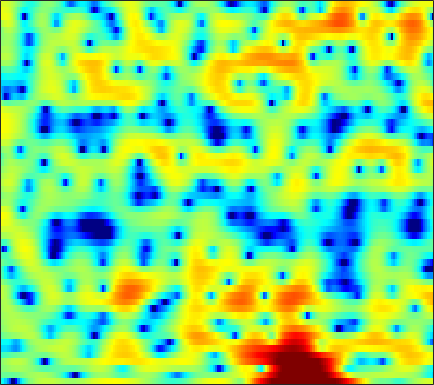

Data behind this chart, as committed beside it:
-4.0389, -5.058, -6.867, -9.5394, -12.572, -20.479, -25.09, -15.418, -9.7507, -6.4603, -4.1807, -2.8531, -1.4352, -0.31615, 0.36918, 1.098, 1.6682, 1.9949, 2.3149, 2.5112, 2.6309, 2.6724, 2.6438, 2.5446
-0.9123, -0.9401, -1.001, -1.072, -1.115, -1.117, -1.027, -0.8959, -0.6393, -0.3151, 0.04903, 0.3296, 0.6886, 1.007, 1.21, 1.426, 1.571, 1.637, 1.661, 1.603, 1.471, 1.314, 1.029, 0.6486
-0.1195, 0.2283, 0.6186, 0.9272, 1.11, 1.294, 1.428, 1.487, 1.513, 1.471, 1.364, 1.236, 0.9992, 0.6915, 0.4062, -0.03323, -0.51, -0.873, -1.325, -1.681, -1.892, -1.941, -1.871, -1.695
0.2189, 0.6689, 1.179, 1.595, 1.84, 2.091, 2.265, 2.338, 2.351, 2.255, 2.041, 1.784, 1.29, 0.5887, -0.1071, -1.333, -3.003, -4.686, -7.853, -13.07, -20.96, -15.5, -9.193, -5.548
-3.031, -2.675, -2.26, -1.913, -1.694, -1.429, -1.17, -0.9705, -0.6968, -0.4233, -0.176, -0.01755, 0.1164, 0.1572, 0.126, -0.007717, -0.2195, -0.3993, -0.6174, -0.7328, -0.6824, -0.5137, -0.1502, 0.3415
-6.695, -6.438, -6.445, -6.867, -7.44, -8.452, -9.404, -9.586, -8.649, -6.847, -4.949, -3.665, -2.231, -1.101, -0.4233, 0.2833, 0.813, 1.119, 1.435, 1.682, 1.891, 2.044, 2.243, 2.44
-5.175, -4.848, -4.793, -5.168, -5.734, -6.846, -8.062, -8.5, -7.701, -5.789, -3.754, -2.424, -0.9818, 0.09279, 0.6913, 1.253, 1.584, 1.702, 1.726, 1.653, 1.529, 1.446, 1.398, 1.464
-1.286, -0.7675, -0.2476, 0.1135, 0.3137, 0.5252, 0.7237, 0.8872, 1.152, 1.455, 1.782, 2.004, 2.215, 2.289, 2.221, 1.926, 1.383, 0.7803, -0.3161, -1.8, -3.719, -5.379, -7.332, -7.566
0.1433, 0.5883, 1.094, 1.512, 1.764, 2.032, 2.243, 2.362, 2.476, 2.525, 2.502, 2.435, 2.256, 1.959, 1.64, 1.056, 0.2588, -0.5064, -1.777, -3.368, -5.273, -6.816, -8.504, -8.815
0.6119, 0.9249, 1.293, 1.595, 1.772, 1.946, 2.052, 2.086, 2.08, 2.023, 1.912, 1.789, 1.568, 1.29, 1.041, 0.6469, 0.1788, -0.2249, -0.8226, -1.467, -2.105, -2.565, -3.113, -3.563
0.9423, 1.24, 1.548, 1.752, 1.836, 1.855, 1.783, 1.677, 1.486, 1.264, 1.027, 0.8597, 0.6636, 0.4999, 0.4021, 0.3104, 0.2334, 0.1748, 0.06265, -0.09711, -0.3177, -0.5337, -0.9029, -1.404
1.149, 1.585, 1.913, 1.971, 1.867, 1.556, 1.065, 0.6098, -0.09682, -0.8537, -1.573, -2.026, -2.425, -2.506, -2.333, -1.84, -1.165, -0.603, 0.09927, 0.6883, 1.096, 1.278, 1.34, 1.194
1.467, 1.743, 1.76, 1.393, 0.8766, -0.1349, -1.492, -2.711, -4.575, -6.628, -8.809, -10.59, -13.2, -15.07, -13.78, -9.769, -6.116, -3.927, -1.642, 0.08399, 1.335, 2.018, 2.628, 2.94
2.412, 2.199, 1.641, 0.7341, -0.2288, -1.948, -4.326, -6.672, -10.96, -17.64, -24.86, -20.82, -17.23, -15.1, -13.14, -9.707, -6.276, -4.029, -1.593, 0.2615, 1.643, 2.413, 3.101, 3.45
2.616, 2.187, 1.456, 0.5282, -0.3027, -1.595, -3.112, -4.355, -6.035, -7.444, -8.091, -7.911, -6.998, -5.709, -4.62, -3.084, -1.6, -0.5454, 0.712, 1.765, 2.555, 2.966, 3.28, 3.31
0.8015, 0.2213, -0.6173, -1.455, -2.01, -2.619, -3.025, -3.207, -3.276, -3.151, -2.853, -2.522, -1.931, -1.241, -0.6934, 0.04689, 0.7723, 1.263, 1.828, 2.269, 2.57, 2.683, 2.674, 2.477
-1.496, -2.673, -4.537, -6.561, -7.814, -8.261, -7.137, -5.882, -4.241, -2.818, -1.627, -0.8682, -0.02159, 0.6874, 1.138, 1.615, 1.985, 2.189, 2.365, 2.422, 2.38, 2.287, 2.089, 1.809
-1.627, -3.035, -5.491, -8.899, -11.93, -12.75, -8.909, -6.215, -3.48, -1.49, -0.01497, 0.844, 1.699, 2.288, 2.58, 2.793, 2.804, 2.696, 2.431, 2.027, 1.528, 1.128, 0.5989, 0.1192
-0.2265, -0.8279, -1.543, -2.017, -2.127, -1.891, -1.205, -0.5124, 0.5037, 1.481, 2.301, 2.777, 3.219, 3.414, 3.394, 3.152, 2.654, 2.109, 1.159, -0.02879, -1.442, -2.607, -4.192, -5.55
-1.859, -2.326, -2.363, -1.768, -1.074, -0.02311, 1.034, 1.78, 2.657, 3.359, 3.868, 4.091, 4.181, 4.014, 3.698, 3.01, 2.009, 1.032, -0.6267, -2.72, -5.344, -7.802, -11.99, -18.39
-9.823, -17.67, -13.41, -6.151, -3.105, -0.3374, 1.564, 2.627, 3.679, 4.379, 4.773, 4.886, 4.782, 4.393, 3.91, 2.989, 1.74, 0.5711, -1.345, -3.699, -6.533, -9.019, -12.79, -16.79
-2.324, -2.721, -2.406, -1.258, -0.1918, 1.184, 2.349, 3.039, 3.724, 4.152, 4.323, 4.295, 4.038, 3.53, 2.986, 2.027, 0.7824, -0.3332, -2.091, -4.167, -6.569, -8.616, -11.67, -15.13
1.418, 1.472, 1.641, 1.915, 2.171, 2.531, 2.859, 3.057, 3.227, 3.273, 3.181, 3.005, 2.633, 2.086, 1.547, 0.6644, -0.4346, -1.398, -2.852, -4.512, -6.322, -7.734, -9.639, -11.36
3.074, 3.132, 3.166, 3.158, 3.128, 3.053, 2.933, 2.818, 2.633, 2.405, 2.138, 1.903, 1.53, 1.065, 0.6352, -0.06988, -0.9411, -1.734, -2.976, -4.448, -6.168, -7.598, -9.685, -11.88
4.348, 4.304, 4.137, 3.853, 3.56, 3.075, 2.511, 2.056, 1.468, 0.9652, 0.6102, 0.4524, 0.3324, 0.2435, 0.1459, -0.1093, -0.5456, -1.033, -1.926, -3.125, -4.71, -6.203, -8.769, -12.37
5.053, 4.939, 4.611, 4.053, 3.459, 2.409, 1.043, -0.1933, -2.024, -3.646, -4.273, -3.857, -2.671, -1.441, -0.6905, 0.000959, 0.3372, 0.3841, 0.1606, -0.3614, -1.182, -1.976, -3.225, -4.594
3.609, 3.626, 3.409, 2.861, 2.206, 0.9265, -0.9374, -2.858, -6.543, -12.66, -16.8, -11.19, -6.344, -3.453, -1.994, -0.6025, 0.3147, 0.7637, 1.109, 1.195, 1.085, 0.8911, 0.5461, 0.148
0.7877, 1.187, 1.394, 1.247, 0.9062, 0.1682, -0.8636, -1.768, -3.035, -4.065, -4.543, -4.442, -3.821, -2.933, -2.202, -1.288, -0.4617, 0.05456, 0.6122, 1.015, 1.27, 1.371, 1.393, 1.321
-0.3776, 0.3319, 0.8817, 1.067, 0.9763, 0.6193, -0.0006729, -0.591, -1.482, -2.385, -3.187, -3.639, -3.884, -3.687, -3.235, -2.381, -1.418, -0.7125, 0.1169, 0.7884, 1.26, 1.498, 1.659, 1.661
0.9158, 1.553, 2.121, 2.354, 2.319, 1.985, 1.322, 0.5874, -0.7064, -2.481, -4.787, -6.95, -9.85, -10.03, -8.048, -5.083, -2.752, -1.388, -0.003558, 0.9743, 1.62, 1.905, 2.062, 1.969
1.984, 2.517, 3.032, 3.267, 3.266, 2.976, 2.383, 1.71, 0.4521, -1.288, -3.6, -5.75, -8.576, -8.932, -7.156, -4.547, -2.458, -1.285, -0.09928, 0.7224, 1.271, 1.508, 1.587, 1.372
1.243, 1.819, 2.373, 2.707, 2.795, 2.725, 2.415, 2.045, 1.371, 0.5593, -0.3387, -0.9691, -1.655, -2.018, -2.098, -1.969, -1.748, -1.555, -1.358, -1.142, -0.9063, -0.6955, -0.4572, -0.3467
0.1758, 0.8678, 1.555, 2.025, 2.212, 2.312, 2.199, 2.018, 1.687, 1.293, 0.8434, 0.5163, 0.03648, -0.443, -0.89, -1.57, -2.476, -3.284, -4.495, -5.492, -5.644, -4.995, -3.572, -2.16
-1.168, -0.1826, 0.8087, 1.403, 1.615, 1.594, 1.349, 1.084, 0.7249, 0.4499, 0.3123, 0.2541, 0.1596, -0.08421, -0.4409, -1.281, -2.677, -4.263, -7.585, -14.14, -20.15, -11.47, -5.841, -2.557
-2.599, -1.095, 0.1545, 0.628, 0.5539, -0.1564, -1.463, -2.78, -4.517, -5.091, -3.999, -2.854, -1.516, -0.7149, -0.395, -0.4042, -0.7784, -1.305, -2.083, -2.671, -2.637, -2.132, -0.9966, 0.2479
-0.2332, 0.5249, 1.083, 1.054, 0.5925, -0.6311, -2.827, -5.379, -10.45, -12.94, -7.877, -5.003, -2.596, -1.158, -0.538, -0.07436, 0.06884, 0.05602, -0.01608, -0.03588, 0.08404, 0.2699, 0.6684, 1.139
2.775, 2.929, 2.94, 2.7, 2.323, 1.589, 0.6362, -0.1163, -1.003, -1.477, -1.455, -1.258, -0.9403, -0.7139, -0.6848, -0.8145, -1.116, -1.36, -1.713, -1.964, -2.037, -1.928, -1.648, -1.23
4.329, 4.33, 4.226, 3.994, 3.746, 3.297, 2.768, 2.34, 1.76, 1.201, 0.6482, 0.2265, -0.384, -1.136, -1.79, -2.874, -4.167, -5.279, -6.811, -8.107, -8.651, -8.374, -7.391, -6.203
4.866, 4.839, 4.726, 4.515, 4.297, 3.928, 3.471, 3.072, 2.477, 1.797, 1.005, 0.3346, -0.7088, -1.975, -3.092, -4.886, -7.153, -9.383, -13.37, -20.39, -34.89, -20.55, -14.41, -11.1
4.904, 4.859, 4.724, 4.507, 4.291, 3.947, 3.522, 3.146, 2.564, 1.87, 1.045, 0.3332, -0.7908, -2.116, -3.282, -5.073, -7.115, -8.835, -11.19, -13.2, -14.15, -13.95, -12.83, -11.3
4.717, 4.6, 4.391, 4.152, 3.942, 3.64, 3.294, 2.997, 2.535, 1.975, 1.314, 0.7175, -0.2194, -1.338, -2.355, -3.939, -5.79, -7.372, -9.706, -12.09, -13.86, -14.1, -12.78, -10.82
3.974, 3.652, 3.278, 2.981, 2.822, 2.633, 2.465, 2.335, 2.127, 1.877, 1.559, 1.252, 0.7576, 0.08348, -0.5663, -1.673, -3.198, -4.667, -7.321, -11.35, -17.7, -19.2, -12.66, -8.3
0.5373, -0.3627, -1.227, -1.535, -1.426, -1.111, -0.8222, -0.6881, -0.5892, -0.491, -0.3357, -0.1287, 0.1648, 0.3911, 0.4866, 0.4016, 0.0444, -0.3592, -1.071, -1.81, -2.267, -2.24, -1.634, -0.6975
-7.125, -10.82, -17.74, -14.41, -10.85, -8.184, -7.149, -7.104, -7.699, -8.447, -8.022, -6.697, -4.505, -2.493, -1.307, -0.1096, 0.7567, 1.196, 1.622, 1.934, 2.193, 2.399, 2.701, 3.015
-8.04, -9.569, -11.03, -11.05, -10.35, -9.635, -9.685, -10.44, -12.84, -17.86, -19.13, -13.44, -8.244, -4.855, -2.993, -1.087, 0.3473, 1.189, 2.075, 2.751, 3.265, 3.562, 3.827, 3.973
-6.859, -6.806, -6.827, -6.85, -6.884, -6.993, -7.258, -7.552, -7.973, -8.137, -7.713, -6.953, -5.531, -3.953, -2.751, -1.267, 0.0126, 0.8613, 1.819, 2.579, 3.163, 3.478, 3.748, 3.828
-5.735, -5.116, -4.627, -4.389, -4.367, -4.466, -4.694, -4.912, -5.203, -5.377, -5.345, -5.147, -4.553, -3.648, -2.85, -1.664, -0.462, 0.3709, 1.366, 2.185, 2.79, 3.101, 3.35, 3.397
-2.544, -2.079, -1.696, -1.589, -1.664, -1.987, -2.537, -3.108, -4.049, -5.171, -6.311, -6.931, -7.016, -5.996, -4.73, -2.875, -1.128, 0.0277, 1.293, 2.259, 2.915, 3.22, 3.358, 3.243
1.02, 1.24, 1.383, 1.26, 1.02, 0.4356, -0.4676, -1.408, -3.089, -5.507, -9.281, -14.15, -35.84, -12.75, -7.952, -4.027, -1.375, 0.1601, 1.71, 2.787, 3.458, 3.716, 3.672, 3.226
1.99, 2.185, 2.267, 2.108, 1.83, 1.204, 0.298, -0.5526, -1.92, -3.547, -5.236, -6.27, -6.832, -6.038, -4.9, -3.11, -1.325, -0.1474, 1.185, 2.18, 2.847, 3.092, 3.06, 2.553
1.167, 1.469, 1.615, 1.527, 1.27, 0.721, -0.08578, -0.8418, -2.025, -3.31, -4.54, -5.303, -5.895, -5.825, -5.28, -4.084, -2.659, -1.606, -0.3155, 0.7629, 1.553, 1.929, 2.202, 2.145
0.5756, 0.9385, 1.19, 1.16, 0.9482, 0.4196, -0.4088, -1.264, -2.694, -4.506, -6.812, -8.947, -12.01, -13.1, -11.25, -7.909, -5.099, -3.383, -1.546, -0.1732, 0.8188, 1.375, 1.872, 2.179
0.1266, 0.6369, 1.106, 1.229, 1.122, 0.6564, -0.1474, -0.9635, -2.376, -4.192, -6.523, -8.709, -11.99, -13.27, -11.21, -7.695, -4.851, -3.198, -1.493, -0.2268, 0.6571, 1.135, 1.518, 1.754
-0.2734, 0.7588, 1.615, 1.978, 1.948, 1.55, 0.7862, 0.03595, -1.175, -2.473, -3.671, -4.365, -4.845, -4.701, -4.176, -3.108, -1.91, -1.034, -0.1033, 0.5508, 0.8865, 0.8935, 0.6859, 0.2332
1.543, 2.553, 3.306, 3.529, 3.346, 2.717, 1.637, 0.5222, -1.261, -3.262, -4.946, -5.476, -4.989, -3.659, -2.556, -1.196, -0.02987, 0.6661, 1.316, 1.534, 1.306, 0.7675, -0.4925, -2.652
3.991, 4.241, 4.348, 4.104, 3.679, 2.725, 1.27, -0.2376, -3.008, -7.292, -15.66, -24.99, -11.1, -6.109, -3.813, -1.701, -0.253, 0.4755, 1.104, 1.317, 1.063, 0.5684, -0.6424, -2.448
4.223, 4.141, 3.927, 3.517, 3.068, 2.214, 1.057, -0.01188, -1.683, -3.437, -4.879, -5.401, -5.21, -4.292, -3.486, -2.372, -1.385, -0.7561, -0.1346, 0.2603, 0.3651, 0.2521, -0.1513, -0.7329
3.517, 3.469, 3.351, 3.138, 2.866, 2.345, 1.617, 0.9427, -0.07913, -1.177, -2.252, -2.974, -3.714, -4.081, -4.049, -3.582, -2.745, -1.991, -1.034, -0.2721, 0.2603, 0.47, 0.5499, 0.354
